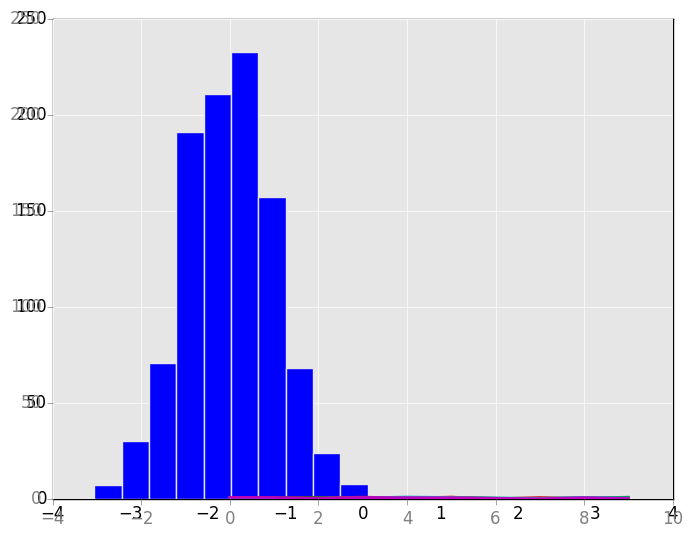
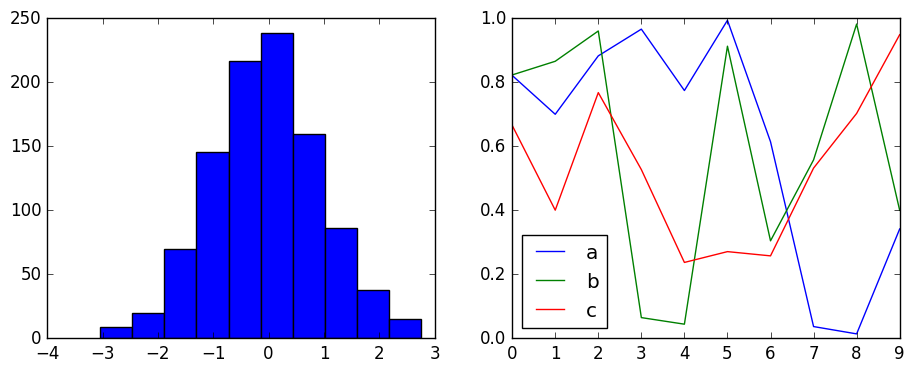
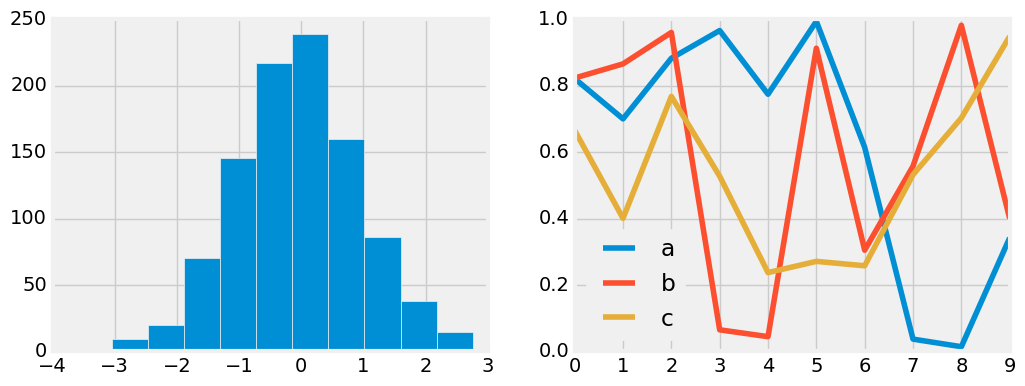
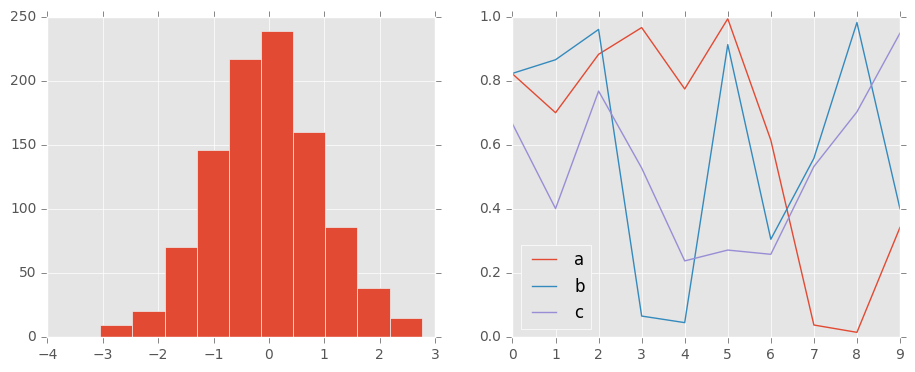
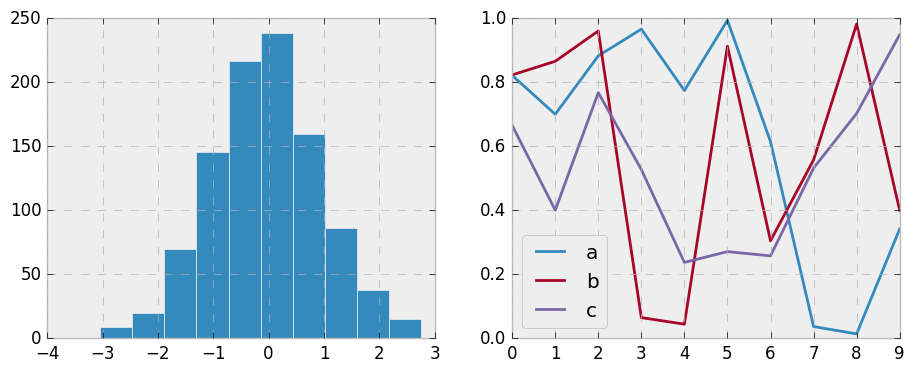
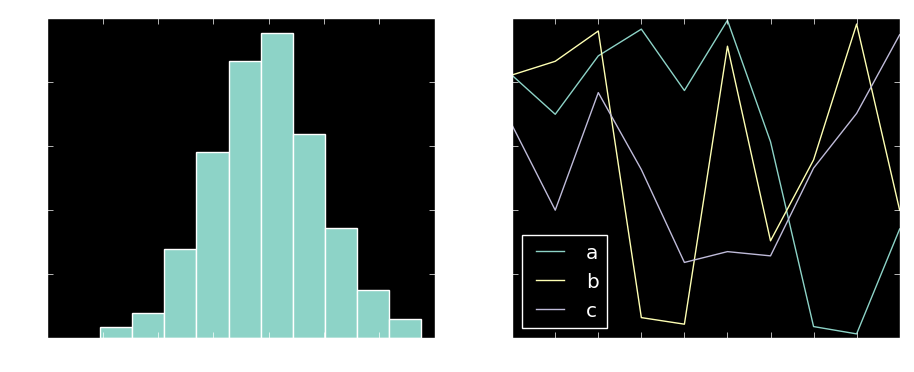
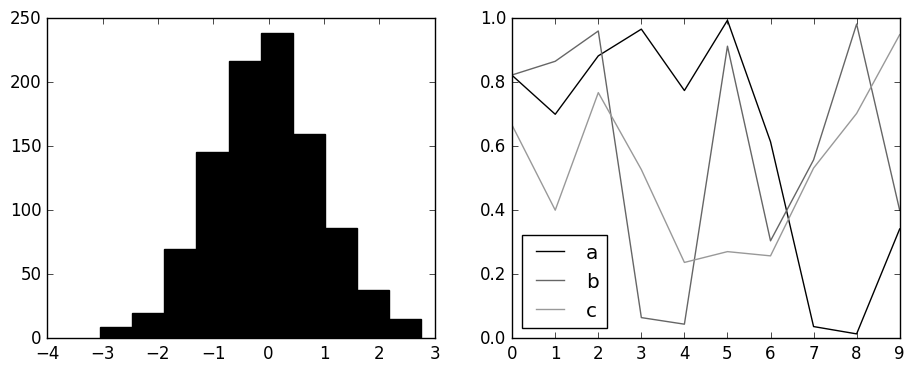
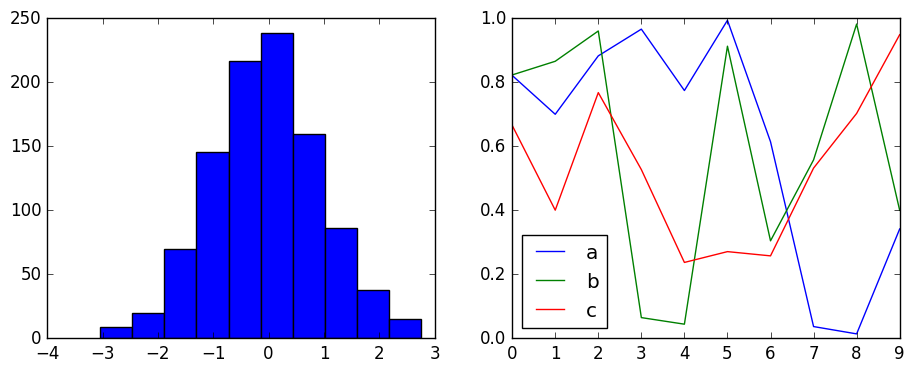

Write the Python code that produced these figures, in order.
# ---------------------------------------------------------
# ----- 4.13 Matplotlibのカスタマイズ：設定とスタイルシート -----
# ---------------------------------------------------------
# ------------------------------------
# ----- 4.13.1 手作業でカスタマイズ -----
# ------------------------------------
# この章では，プロットそれぞれの設定を微調整してデフォルトよりも見栄えを良くする方法をみていく．
# 例えば，次のようなありふれたヒストグラムで考えてみる．
import matplotlib.pyplot as plt
plt.style.use('classic')
import numpy as np

x = np.random.randn(1000)
plt.hist(x)

# これを手作業で修正し，見た目に優れたプロットに変更する．
# ①背景をグレーに変更する．
ax = plt.axes(facecolor='#E6E6E6')
ax.set_axisbelow(True)

# ②グリッド(grid)線を白の実線に
plt.grid(color='w', linestyle='solid')

# ③枠線(spine)を非表示
for spine in ax.spines.values():
  spine.set_visible(False)

# ④上と右の目盛りを非表示
ax.xaxis.tick_bottom()
ax.yaxis.tick_left()

# ⑤目盛りとラベルを明るいい色に設定．
ax.tick_params(colors='gray', direction='out')
for tick in ax.get_xticklabels():
  tick.set_color('gray')
for tick in ax.get_yticklabels():
  tick.set_color('gray')

# ⑥ヒストグラムの面と境界の色を設定
ax.hist(x, edgecolor='#E6E6E6', color='#EE6666')

# ここに至るまでに多くの努力を払ったが，これをプロットを作成するたびに毎回行う気にはならない．
# この調整を一度行えば，すべてのプロットで有効にする方法がある．





# ------------------------------------------
# ----- 4.13.2 デフォルトの変更：rcParams -----
# ------------------------------------------
# Matplotlibがロードされるたびに実行時設定(rc:runtime configuration)
# が読み込まれ，すべてのプロット要素のデフォルトスタイルが定義される．
# この設定は，plt.rc関数を使用していつでも変更できる．
# 現在のセッションで行う変更を簡単に元に戻せるように，最初にrcParams辞書のコピーを保存する．
default = plt.rcParams.copy()

from matplotlib import cycler
colors = cycler('color', ['#EE6666', '#3388BB', '#9988DD', '#EECC55', '#88BB44', '#FFBBBB'])
plt.rc('axes', facecolor='#E6E6E6', edgecolor='none', axisbelow=True, grid=True, prop_cycle=colors)
plt.rc('grid', color='w', linestyle='solid')
plt.rc('xtick', direction='out', color='gray')
plt.rc('ytick', direction='out', color='gray')
plt.rc('patch', edgecolor='#E6E6E6')
plt.rc('lines', linewidth=2)
plt.hist(x)

# このrc設定を使うと，単純な線グラフがどのように表示されるかを見てみる．
for i in range(4):
  plt.plot(np.random.rand(10))

# この設定は，.matplotlibrcファイルに保存することができる．
# 詳しくは，Matplotlibのドキュメントを参照．
# http://matplotlib.org/users/customizing.html
# とは言うものの，スタイルシートを使ってMatplotlibをカスタマイズする方法を筆者は好んで使用している．





# -------------------------------
# ----- 4.13.3 スタイルシート -----
# -------------------------------
# 独自のスタイルを作成しなくても，デフォルトのスタイルシートが十分に役に立つ．
# 利用可能なスタイルの一覧がplt.style.available
# スタイルシートの切り替えは，基本的に次のように行う．
# plt.style.use('stylename')
# しかし，これ以後すべてのスタイルが変更されてしまうことに注意が必要．
# スタイルを一時的に設定するなら，スタイル・コンテキスト・マネージャを使用する．
# with plt.style.context('stylename')
#    make_a_plot()

# 簡単な2つのプロットを作成する関数を作る．
def hist_and_lines():
  np.random.seed(0)
  fig, ax = plt.subplots(1, 2, figsize=(11, 4))

  # ヒストグラム
  ax[0].hist(np.random.randn(1000))

  # 折れ線
  for i in range(3):
    ax[1].plot(np.random.rand(10))
    ax[1].legend(['a', 'b', 'c'], loc='lower left')



# ------------------------------------
# ----- 4.13.3.1 デフォルトスタイル -----
# ------------------------------------
# ランタイム設定をデフォルトの設定に戻してみる．
plt.rcParams.update(default)
hist_and_lines()



# -------------------------------------------
# ----- 4.13.3.2 FiveThirtyEightスタイル -----
# -------------------------------------------
# FiveThirtyEightは，はっきりした色使い，太い線，薄い軸に特徴がある．
with plt.style.context('fivethirtyeight'):
  hist_and_lines()



# ---------------------------
# ----- 4.13.3.3 ggplot -----
# ---------------------------
# ggplotパッケージは，非常に人気のあるR言語の可視化ツール．
with plt.style.context('ggplot'):
  hist_and_lines()



# --------------------------------------------------------
# ----- 4.13.3.4 ハッカーのためのベイジアンメソッドスタイル -----
# --------------------------------------------------------
with plt.style.context('bmh'):
  hist_and_lines()



# ----------------------------------
# ----- 4.13.3.5 暗い背景スタイル -----
# ----------------------------------
# プレゼンで使用する図は，明るい背景よりも暗い背景のほうが適していることがある．
with plt.style.context('dark_background'):
  hist_and_lines()



# ---------------------------------
# ----- 4.13.3.6 グレースケール -----
# ---------------------------------
# 時には，白黒印刷のための図を用意するかもしれない．
with plt.style.context('grayscale'):
  hist_and_lines()



# -----------------------------------
# ----- 4.13.3.7 Seabornスタイル -----
# -----------------------------------
import seaborn
hist_and_lines()

plt.show()